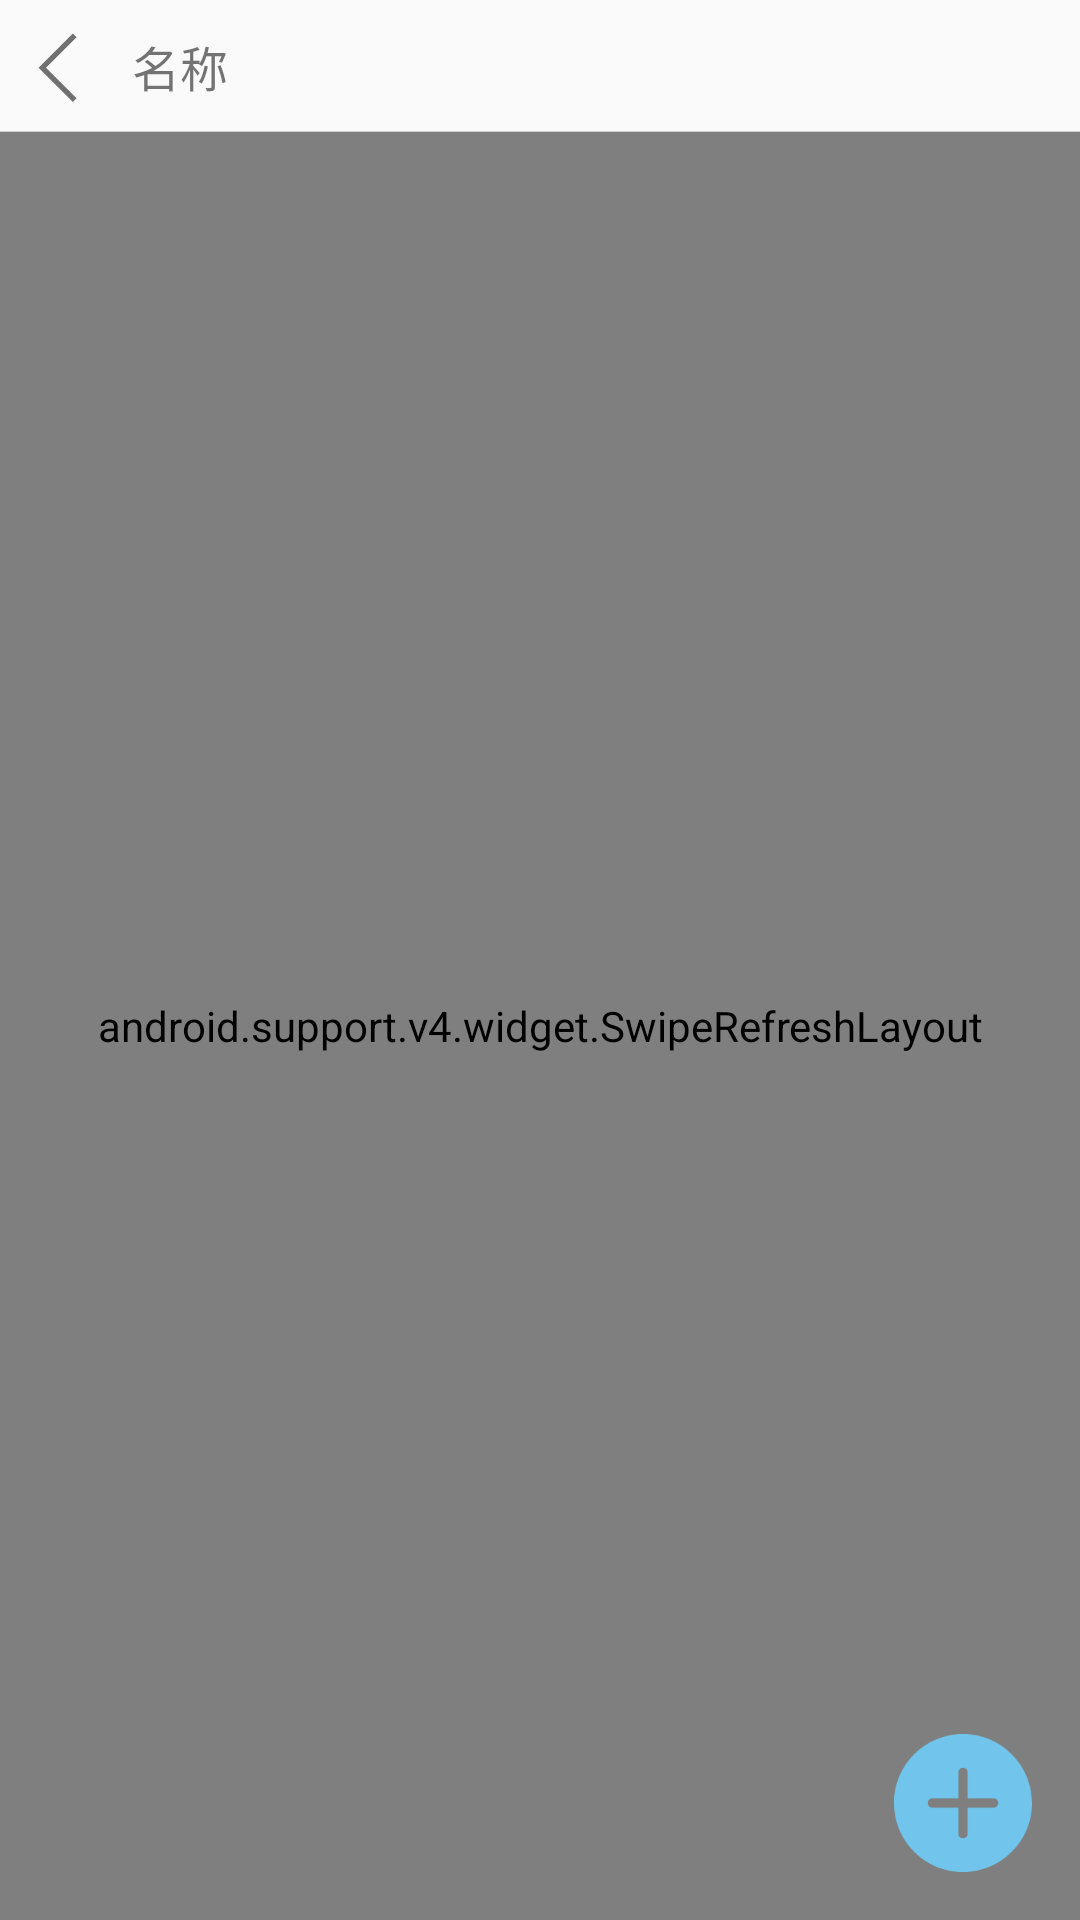

Write the Android layout XML for this screen, with the resource values it uses.
<!-- AndroidManifest.xml: application theme AppTheme -->
<!-- res/layout/activity_city_manage.xml -->
<?xml version="1.0" encoding="utf-8"?>
<RelativeLayout xmlns:android="http://schemas.android.com/apk/res/android"
    xmlns:app="http://schemas.android.com/apk/res-auto"
    xmlns:tools="http://schemas.android.com/tools"
    android:layout_width="match_parent"
    android:layout_height="match_parent"
    android:orientation="vertical"
    android:fitsSystemWindows="true"
    tools:context="com.sunday.android.yun.yunweather.model.CityManageActivity">
    <include android:id="@+id/header" layout="@layout/common_header_layout"/>
    <android.support.v4.widget.SwipeRefreshLayout
        android:id="@+id/refreshLayout"
        android:layout_below="@+id/header"
        android:layout_width="match_parent"
        android:layout_height="match_parent">
        <android.support.v7.widget.RecyclerView
            android:id="@+id/recyclerView"
            android:layout_width="match_parent"
            android:layout_height="match_parent">
        </android.support.v7.widget.RecyclerView>
    </android.support.v4.widget.SwipeRefreshLayout>
    <ImageView
        android:id="@+id/imgAddCity"
        android:layout_width="46dp"
        android:layout_height="46dp"
        android:layout_margin="16dp"
        app:srcCompat="@drawable/ic_add_54dp"
        android:layout_alignParentBottom="true"
        android:layout_alignParentRight="true"/>
</RelativeLayout>
<!-- res/layout/common_header_layout.xml (included above) -->
<?xml version="1.0" encoding="utf-8"?>
<android.support.constraint.ConstraintLayout xmlns:android="http://schemas.android.com/apk/res/android"
    xmlns:app="http://schemas.android.com/apk/res-auto"
    android:layout_width="match_parent"
    android:layout_height="44dp">
    <ImageView
        android:id="@+id/imgBack"
        app:srcCompat="@drawable/ic_back"
        android:padding="6dp"
        android:layout_width="44dp"
        android:layout_height="44dp" />
    <TextView
        android:id="@+id/tvTitle"
        android:text="名称"
        android:gravity="center"
        android:textSize="16sp"
        app:layout_constraintStart_toEndOf="@+id/imgBack"
        android:layout_width="wrap_content"
        android:layout_height="44dp" />
    <ImageView
        android:id="@+id/imgRight"
        app:layout_constraintEnd_toEndOf="parent"
        android:padding="6dp"
        android:layout_width="44dp"
        android:layout_height="44dp" />
    <View
        app:layout_constraintBottom_toBottomOf="parent"
        android:background="#cfcfcf"
        android:layout_width="match_parent"
        android:layout_height="0.4dp"/>
</android.support.constraint.ConstraintLayout>
<!-- resources referenced by this layout -->
<resources>
  <!-- drawable ic_add_54dp (drawable) -->
  <vector android:height="54dp" android:viewportHeight="1024.0"
      android:viewportWidth="1024.0" android:width="54dp" xmlns:android="http://schemas.android.com/apk/res/android">
      <path android:fillColor="#71c5ec" android:pathData="M512,1024C229.2,1024 0,794.8 0,512 0,229.2 229.2,0 512,0 794.8,0 1024,229.2 1024,512 1024,794.8 794.8,1024 512,1024ZM739.6,477.9 L546.1,477.9 546.1,284.4C546.1,265.6 530.8,250.3 512,250.3 493.2,250.3 477.9,265.6 477.9,284.4L477.9,477.9 284.4,477.9C265.6,477.9 250.3,493.2 250.3,512 250.3,530.8 265.6,546.1 284.4,546.1L477.9,546.1 477.9,739.6C477.9,758.4 493.2,773.7 512,773.7 530.8,773.7 546.1,758.4 546.1,739.6L546.1,546.1 739.6,546.1C758.4,546.1 773.7,530.8 773.7,512 773.7,493.2 758.4,477.9 739.6,477.9Z"/>
  </vector>
  <!-- drawable ic_back (drawable) -->
  <vector android:height="24dp" android:viewportHeight="1024.0"
      android:viewportWidth="1024.0" android:width="24dp" xmlns:android="http://schemas.android.com/apk/res/android">
      <path android:fillColor="#707070" android:pathData="M624.8,204 L585.2,164.5 219.6,530.2 585.2,895.9 624.8,856.3 298.7,530.2Z"/>
  </vector>
  <style name="AppTheme" parent="Theme.AppCompat.Light.NoActionBar">
          
          <item name="colorPrimary">@color/colorPrimary</item>
          <item name="colorPrimaryDark">@color/colorPrimaryDark</item>
          <item name="colorAccent">@color/colorAccent</item>
      </style>
  <color name="colorPrimary">#000000</color>
  <color name="colorPrimaryDark">#000000</color>
  <color name="colorAccent">#71c5ec</color>
</resources>
